Run: headless pygame with SDL's dummy video driver; simulated clock (each Clock.tick advances the game by its frame time, no real sleeping); random seed 0; keys injected as events and as key.get_pressed() state; mouse plan: one left click at the window centre at the start of phase 2, then a move to the lower-right quarter at the start of phase 3.
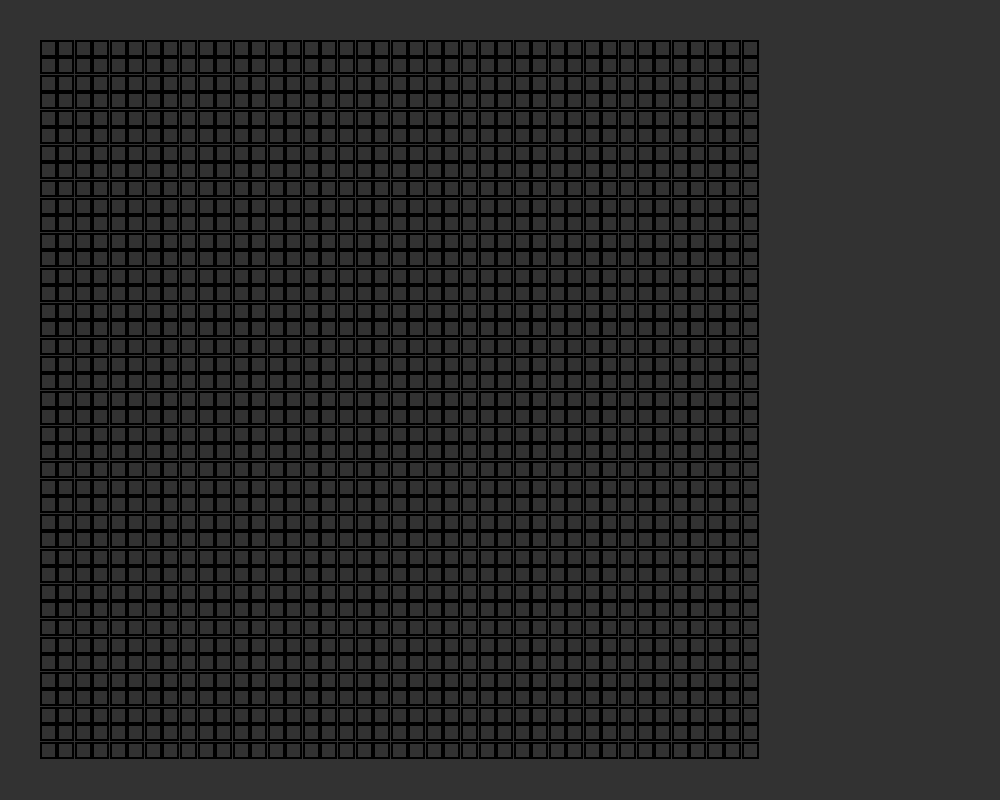
Frame 1 of 4 · flips 1–60 · no input
Frame 2 of 4 · flips 61–180 · clicked the window centre · tapped SPACE, RETURN · held RIGHT (→), D · screen unchanged from frame 1, image omitted
Frame 3 of 4 · flips 181–300 · moved the mouse to the lower-right quarter · held DOWN (↓), S · screen unchanged from frame 2, image omitted
Frame 4 of 4 · flips 301–420 · held LEFT (←), A, UP (↑), W · screen unchanged from frame 3, image omitted

The pygame program that drew these frames:

import pygame
from pygame.math import Vector2

pygame.init()

ScreenWidth = 1000
ScreenHeight = 800
screen = pygame.display.set_mode((ScreenWidth, ScreenHeight), pygame.RESIZABLE)

BoxOnColor = (255, 255, 255)
BoxOffColor = (0, 0, 0)
BoxNum = 41
BoxFillSize1 = 50 # y 50 ~ 950
BoxFillSize2 = 950 #

def DrawBoxs():
	BoxSize = (BoxFillSize2 - BoxFillSize1) / BoxNum * ScreenHeight / 1000
	

	for loopx in range(BoxNum):
		for loopy in range(BoxNum):
			if BoxData[loopx][loopy]:
				ColorValue = BoxOnColor
			else:
				ColorValue = BoxOffColor
			pygame.draw.rect(screen, ColorValue, [BoxFillSize1  * ScreenHeight / 1000 + loopx * BoxSize * ZoomValue + X, 
												BoxFillSize1  * ScreenHeight / 1000 + loopy * BoxSize * ZoomValue + Y, 
												BoxSize * ZoomValue, BoxSize * ZoomValue], 2)


BoxData = [[False] * BoxNum for _ in range(BoxNum)]

X, Y = 0, 0
ZoomValue = 1
Draging = False
MouseLastPos = None

Run = True
while Run:
	ScreenWidth, ScreenHeight = pygame.display.get_surface().get_size()

	screen.fill((50,50,50))
	DrawBoxs()

	pygame.display.update()

	for event in pygame.event.get():
		if event.type == pygame.QUIT:
			run = False
			pygame.quit()

		elif event.type == pygame.MOUSEBUTTONDOWN:
			if event.button == 4: #줌 인
				ZoomValue += 0.05
				MousePos = pygame.mouse.get_pos()
				# print(MousePos[0] / ScreenWidth, MousePos[1] / ScreenHeight)
				X -= (MousePos[0] / ScreenWidth - 0.5) * 65 * ScreenWidth / 1000
				Y -= (MousePos[1] / ScreenHeight - 0.5) * 65 * ScreenHeight / 1000
 
			elif event.button == 5: # 줌 아웃
				ZoomValue -= 0.05
				MousePos = pygame.mouse.get_pos()
				X += (MousePos[0] / ScreenWidth - 0.5) * 65 * ScreenWidth / 1000
				Y += (MousePos[1] / ScreenHeight - 0.5) * 65 * ScreenHeight / 1000

			elif event.button == 1: #드래그 중
				MouseLastPos = pygame.mouse.get_pos()
				Draging = True

			elif event.button == 3: #드래그 중
				MousePos = pygame.mouse.get_pos()
				Exit = False
				for loopx in range(BoxNum):
					for loopy in range(BoxNum):
						BoxSize = (BoxFillSize2 - BoxFillSize1) / BoxNum * ScreenHeight / 1000
						x = BoxFillSize1  * ScreenHeight / 1000 + loopx * BoxSize * ZoomValue + X
						y = BoxFillSize1  * ScreenHeight / 1000 + loopy * BoxSize * ZoomValue + Y
						if MousePos[0] >= x and MousePos[0] <= x + BoxSize * ZoomValue:
							if MousePos[1] >= y and MousePos[1] <= y + BoxSize * ZoomValue:
								Exit = True
								BoxData[loopx][loopy] = not BoxData[loopx][loopy]
								break
					if Exit:
						break
			
			elif event.button == 2:
				for loopx in range(BoxNum):
					ExportValue = ""
					for loopy in range(BoxNum):
						ExportValue += str(1 if BoxData[loopy][loopx] else 0)
					print(hex(int(ExportValue, 2)))

		elif event.type == pygame.MOUSEBUTTONUP:
			if event.button == 1:
				Draging = False
		
	if Draging:
		ChangeValue = MouseLastPos[0] - pygame.mouse.get_pos()[0], MouseLastPos[1] - pygame.mouse.get_pos()[1]
		MouseLastPos = pygame.mouse.get_pos()
		X -= ChangeValue[0]
		Y -= ChangeValue[1]
